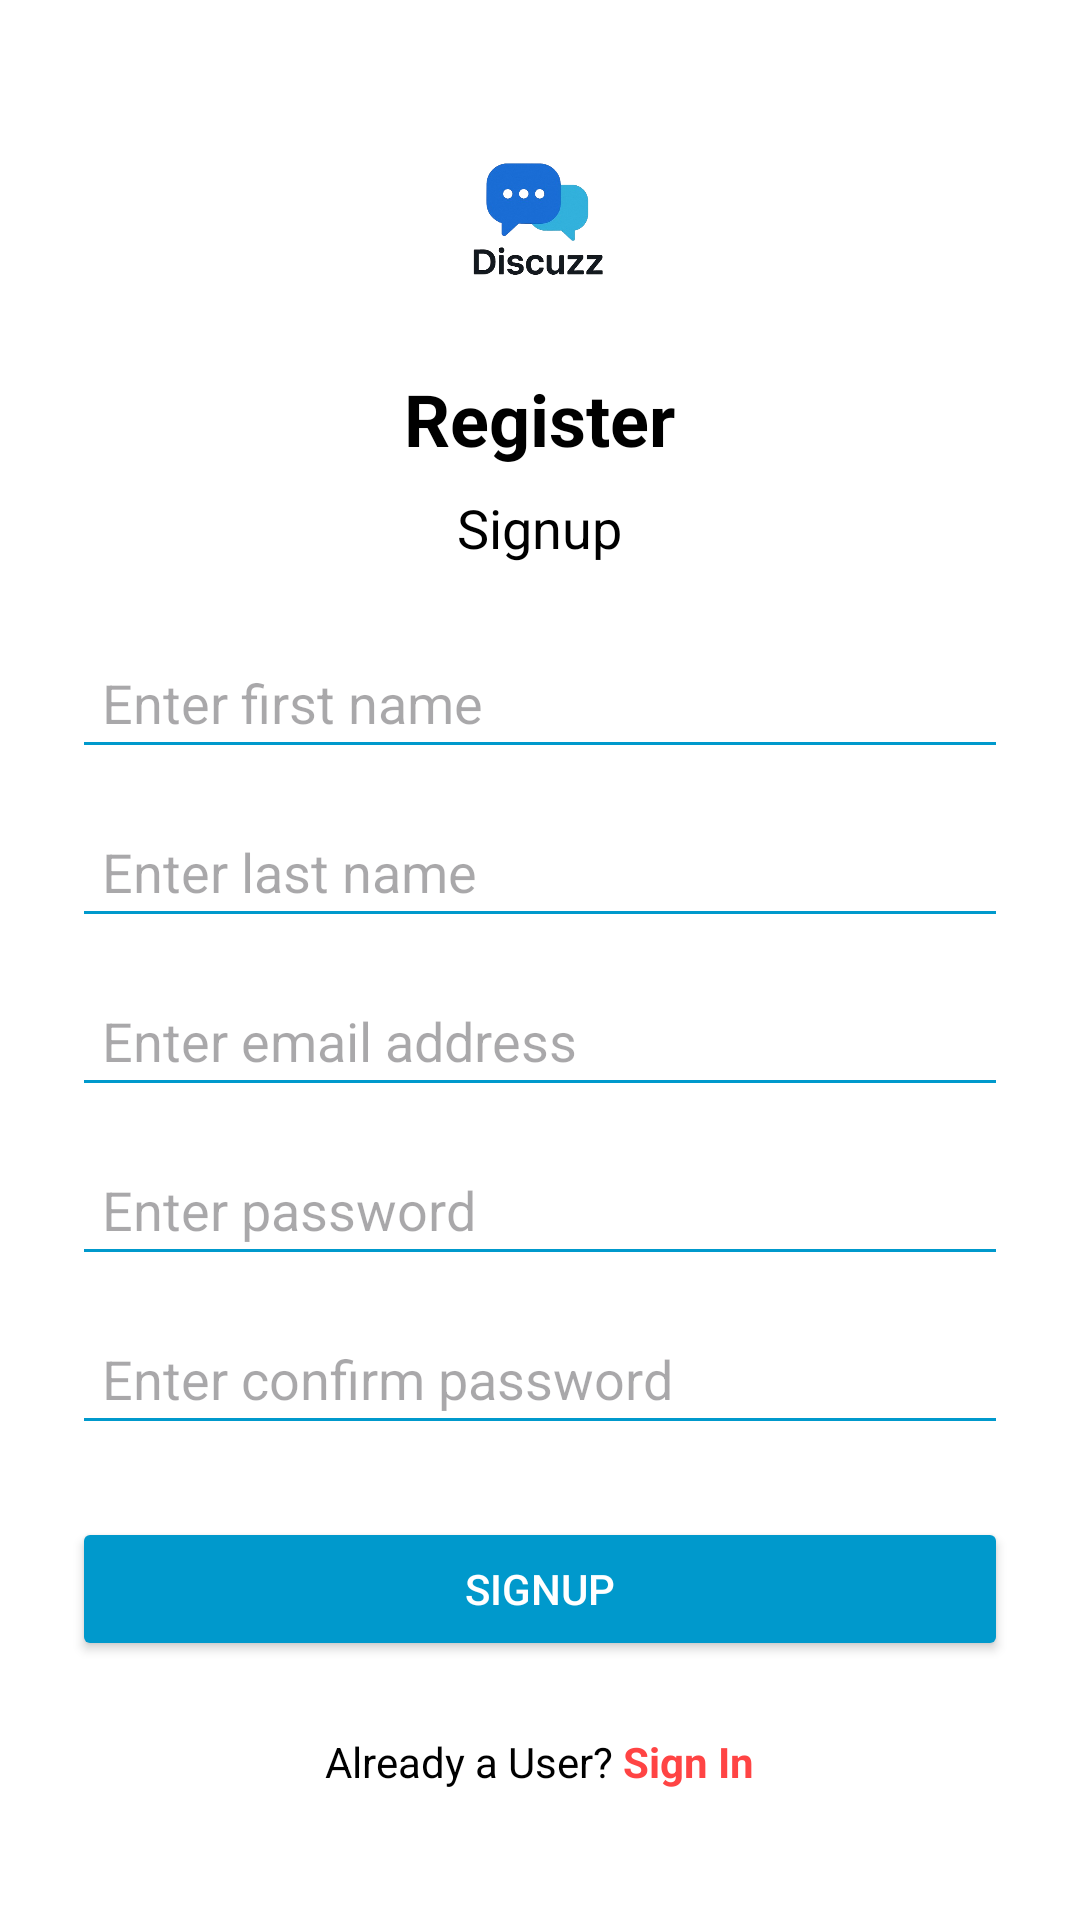

Here is an Android app screen rendered from its layout file. Give the layout XML and the strings, colors and styles it references.
<!-- AndroidManifest.xml: application theme Theme.DiscuzzSMDProject -->
<!-- res/layout/activity_register.xml -->
<?xml version="1.0" encoding="utf-8"?>
<LinearLayout xmlns:android="http://schemas.android.com/apk/res/android"
    android:layout_width="match_parent"
    android:layout_height="match_parent"
    android:orientation="vertical"
    android:padding="24dp"
    android:gravity="center"
    android:background="@android:color/white">

    
    <ImageView
        android:id="@+id/chatIcon"
        android:layout_width="64dp"
        android:layout_height="64dp"
        android:layout_gravity="center"
        android:src="@drawable/appicon"
        android:contentDescription="Chat Icon" />

    
    <TextView
        android:id="@+id/registerText"
        android:layout_width="wrap_content"
        android:layout_height="wrap_content"
        android:text="Register"
        android:textStyle="bold"
        android:textSize="24sp"
        android:textColor="@android:color/black"
        android:layout_marginTop="16dp"
        android:gravity="center" />

    
    <TextView
        android:id="@+id/signupText"
        android:layout_width="wrap_content"
        android:layout_height="wrap_content"
        android:text="Signup"
        android:textSize="18sp"
        android:textColor="@android:color/black"
        android:layout_marginTop="8dp"
        android:gravity="center" />

    
    <EditText
        android:id="@+id/firstNameInput"
        android:layout_width="match_parent"
        android:layout_height="wrap_content"
        android:hint="Enter first name"
        android:layout_marginTop="24dp"
        android:padding="10dp"
        android:backgroundTint="@android:color/holo_blue_dark" />

    
    <EditText
        android:id="@+id/lastNameInput"
        android:layout_width="match_parent"
        android:layout_height="wrap_content"
        android:hint="Enter last name"
        android:layout_marginTop="12dp"
        android:padding="10dp"
        android:backgroundTint="@android:color/holo_blue_dark" />

    
    <EditText
        android:id="@+id/emailInput"
        android:layout_width="match_parent"
        android:layout_height="wrap_content"
        android:hint="Enter email address"
        android:inputType="textEmailAddress"
        android:layout_marginTop="12dp"
        android:padding="10dp"
        android:backgroundTint="@android:color/holo_blue_dark" />

    
    <EditText
        android:id="@+id/passwordInput"
        android:layout_width="match_parent"
        android:layout_height="wrap_content"
        android:hint="Enter password"
        android:inputType="textPassword"
        android:layout_marginTop="12dp"
        android:padding="10dp"
        android:backgroundTint="@android:color/holo_blue_dark" />

    
    <EditText
        android:id="@+id/confirmPasswordInput"
        android:layout_width="match_parent"
        android:layout_height="wrap_content"
        android:hint="Enter confirm password"
        android:inputType="textPassword"
        android:layout_marginTop="12dp"
        android:padding="10dp"
        android:backgroundTint="@android:color/holo_blue_dark" />

    
    <Button
        android:id="@+id/signupButton"
        android:layout_width="match_parent"
        android:layout_height="wrap_content"
        android:text="Signup"
        android:textColor="@android:color/white"
        android:layout_marginTop="24dp"
        android:backgroundTint="@android:color/holo_blue_dark" />

    
    <LinearLayout
        android:layout_width="wrap_content"
        android:layout_height="wrap_content"
        android:layout_gravity="center"
        android:orientation="horizontal"
        android:layout_marginTop="24dp">

        <TextView
            android:id="@+id/loginPrompt"
            android:layout_width="wrap_content"
            android:layout_height="wrap_content"
            android:text="Already a User? "
            android:textColor="@android:color/black" />

        <TextView
            android:id="@+id/loginLink"
            android:layout_width="wrap_content"
            android:layout_height="wrap_content"
            android:text="Sign In"
            android:textColor="@android:color/holo_red_light"
            android:textStyle="bold" />
    </LinearLayout>

</LinearLayout>
<!-- resources referenced by this layout -->
<resources>
  <!-- drawable appicon: png bitmap (drawable, 81093 bytes) -->
  <style name="Theme.DiscuzzSMDProject" parent="Base.Theme.DiscuzzSMDProject" />
  <style name="Base.Theme.DiscuzzSMDProject" parent="Theme.Material3.DayNight.NoActionBar">
          
          
      </style>
</resources>
